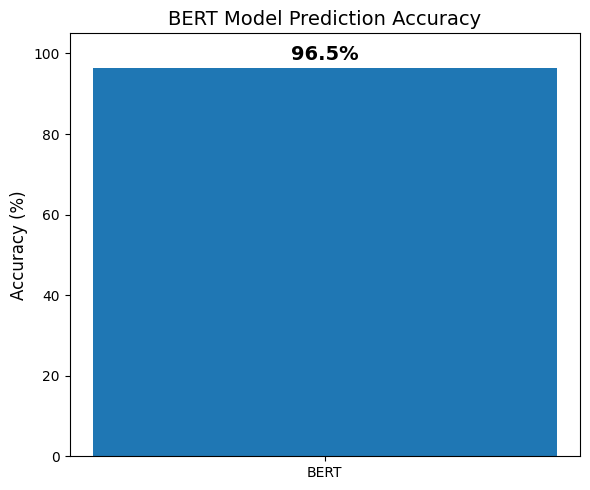
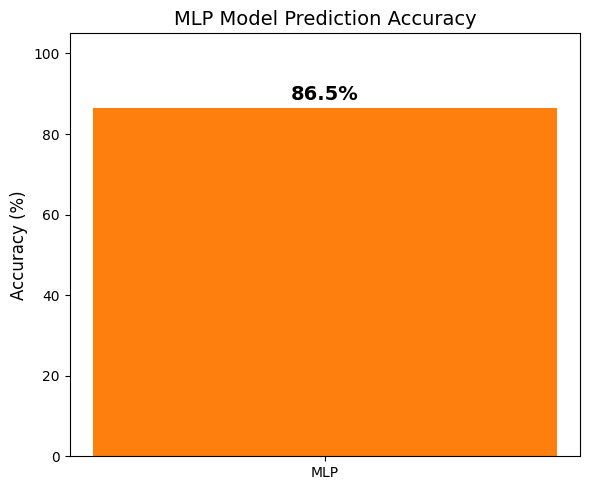

Write the Python code that produced these figures, in order.
import os
import re
import matplotlib.pyplot as plt

plt.rcParams['font.sans-serif'] = ['SimHei', 'DejaVu Sans']
plt.rcParams['axes.unicode_minus'] = False

picture_dir = "picture"
if not os.path.exists(picture_dir):
    os.makedirs(picture_dir)

# 从分类报告中读取准确率
def get_accuracy_from_report(file_path):
    if os.path.exists(file_path):
        with open(file_path, 'r') as f:
            content = f.read()
        # 查找准确率，例如 "accuracy: 0.9652" 或 "accuracy                         0.97"
        match = re.search(r'accuracy\s*:?\s*(\d+\.?\d*)', content, re.IGNORECASE)
        if match:
            acc = float(match.group(1)) * 100 if float(match.group(1)) < 1 else float(match.group(1))
            return acc
    return None

# 读取BERT准确率
bert_accuracy = get_accuracy_from_report("saved_models/classification_report.txt")
if bert_accuracy is None:
    bert_accuracy = 96.5  # 默认值，请手动修改
    print(f"警告: 未找到分类报告，使用默认值 {bert_accuracy}%")

# 读取MLP准确率（如果有的话）
mlp_accuracy = get_accuracy_from_report("saved_models/mlp_classification_report.txt")
if mlp_accuracy is None:
    mlp_accuracy = 86.5  # 默认值，请手动修改
    print(f"警告: 未找到MLP分类报告，使用默认值 {mlp_accuracy}%")

print(f"BERT模型准确率: {bert_accuracy}%")
print(f"MLP模型准确率: {mlp_accuracy}%")

# 画图1
plt.figure(figsize=(6, 5))
plt.bar(["BERT"], [bert_accuracy], color="#1f77b4", width=0.5)
plt.text(0, bert_accuracy + 1, f'{bert_accuracy}%', ha='center', va='bottom', fontsize=14, fontweight='bold')
plt.ylim(0, 105)
plt.ylabel("Accuracy (%)", fontsize=12)
plt.title("BERT Model Prediction Accuracy", fontsize=14)
plt.tight_layout()
plt.savefig(os.path.join(picture_dir, "bert_accuracy.png"), dpi=300, bbox_inches="tight")
plt.close()

# 画图2
plt.figure(figsize=(6, 5))
plt.bar(["MLP"], [mlp_accuracy], color="#ff7f0e", width=0.5)
plt.text(0, mlp_accuracy + 1, f'{mlp_accuracy}%', ha='center', va='bottom', fontsize=14, fontweight='bold')
plt.ylim(0, 105)
plt.ylabel("Accuracy (%)", fontsize=12)
plt.title("MLP Model Prediction Accuracy", fontsize=14)
plt.tight_layout()
plt.savefig(os.path.join(picture_dir, "mlp_accuracy.png"), dpi=300, bbox_inches="tight")
plt.close()

print(f"\n图片已保存到 picture/ 文件夹")
